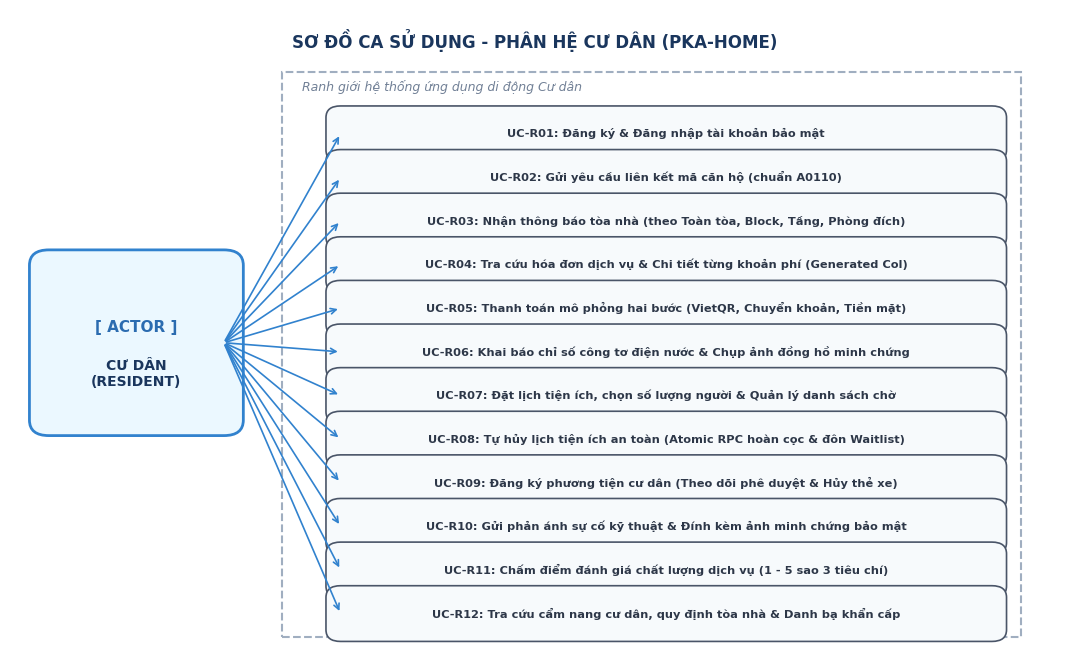
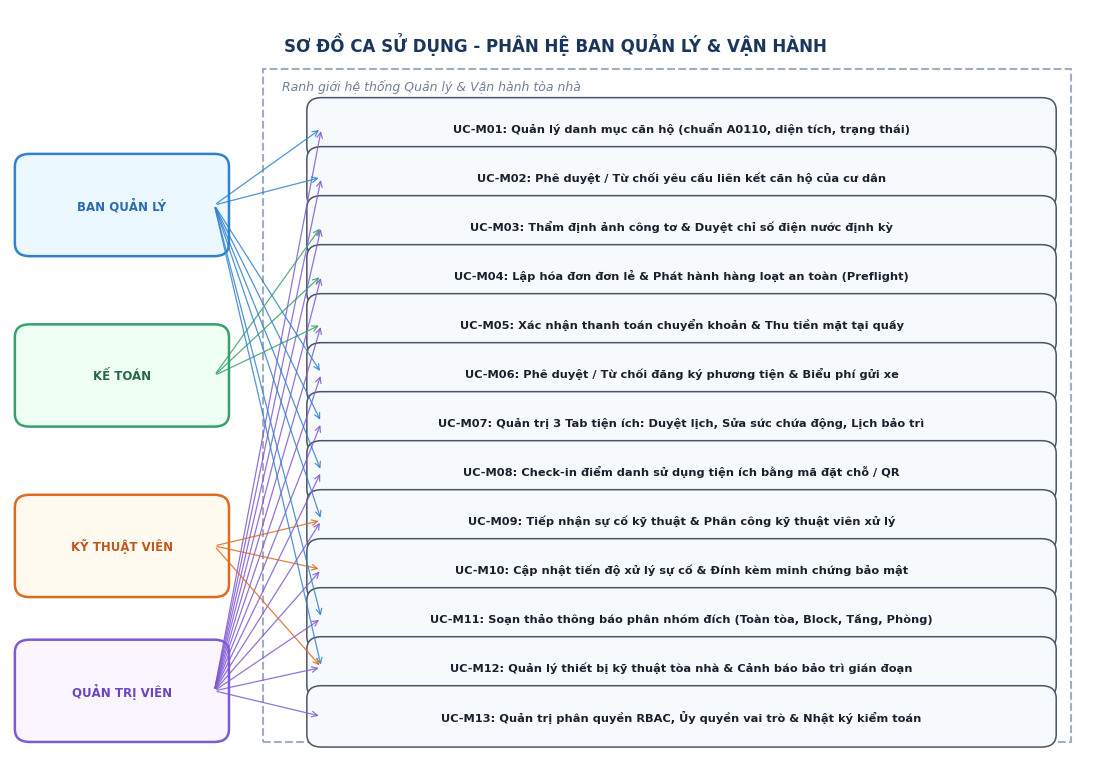
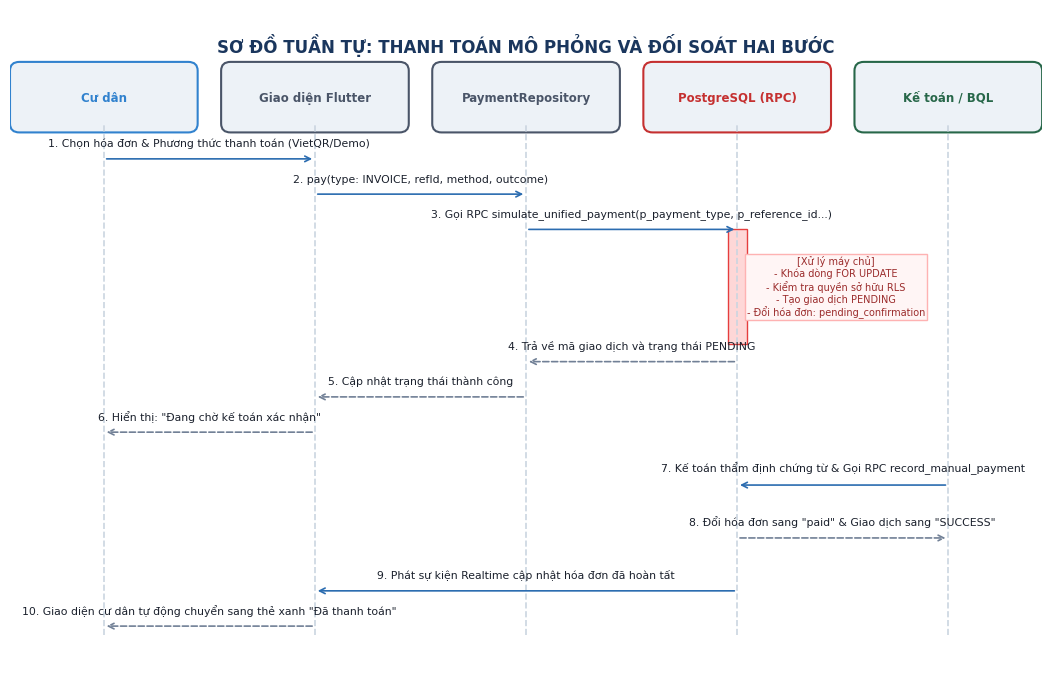
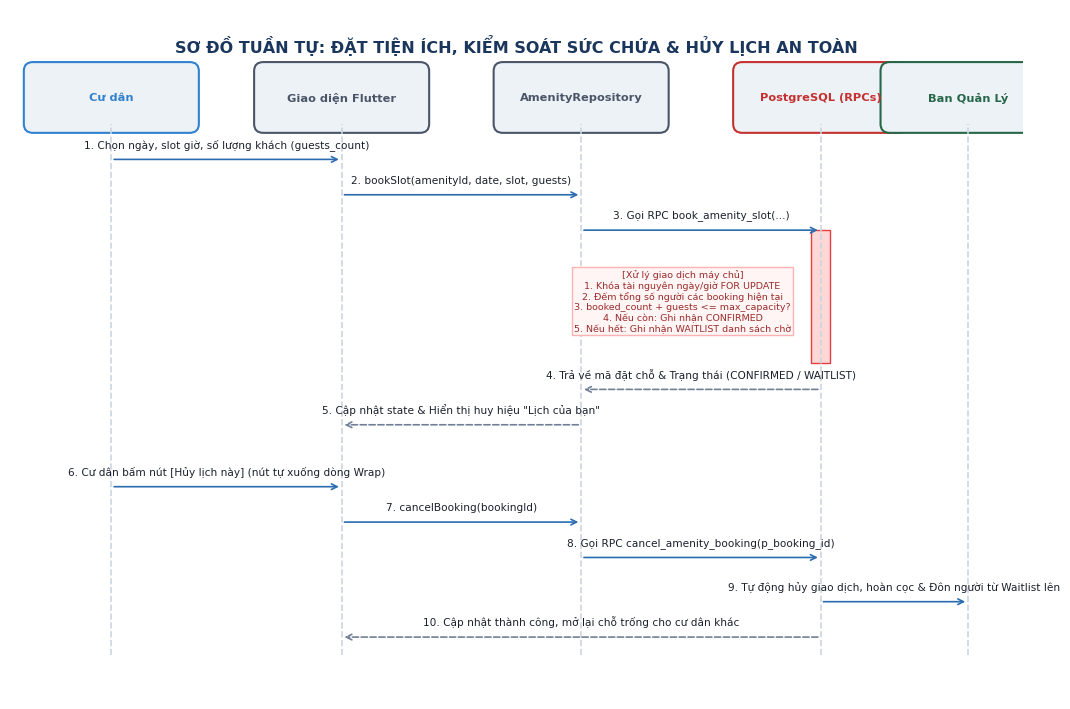
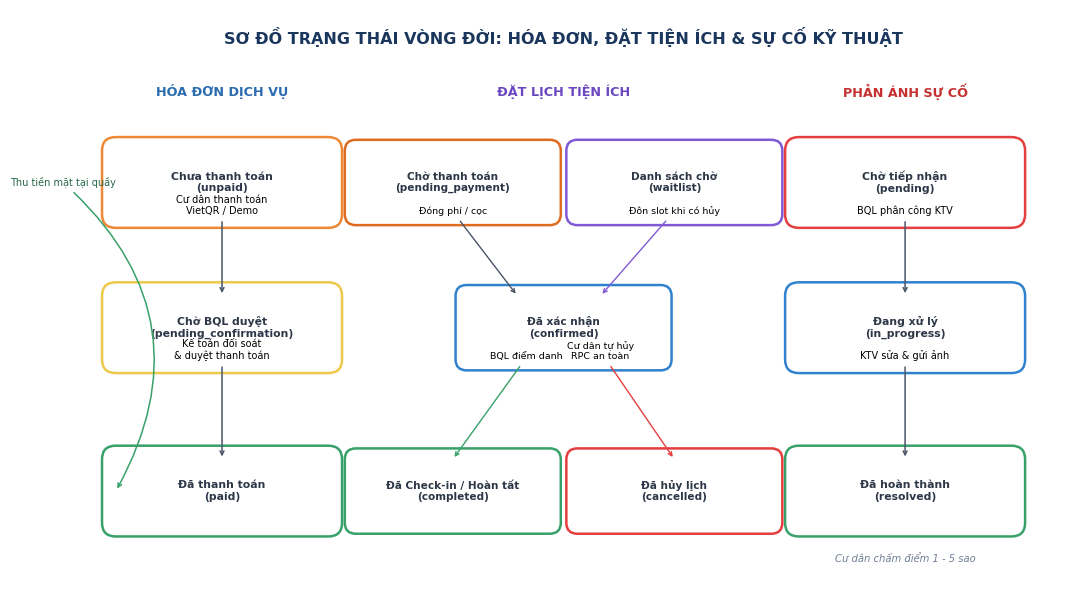
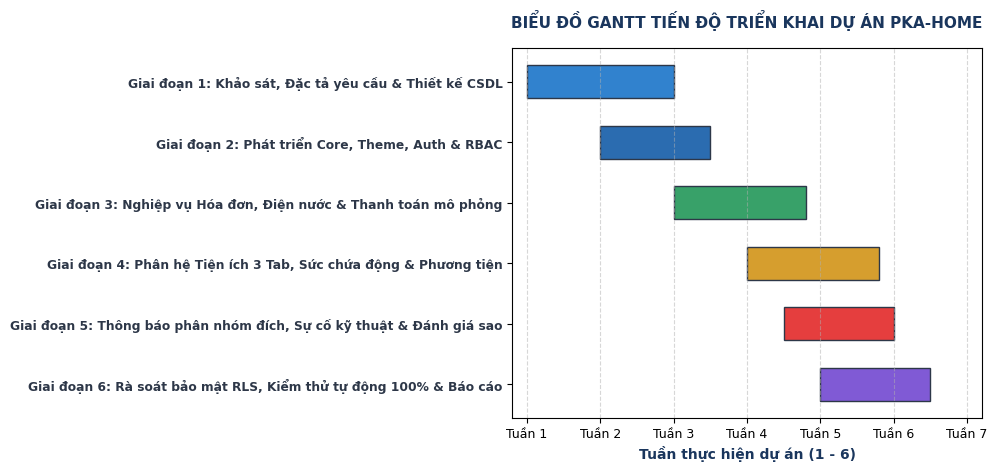
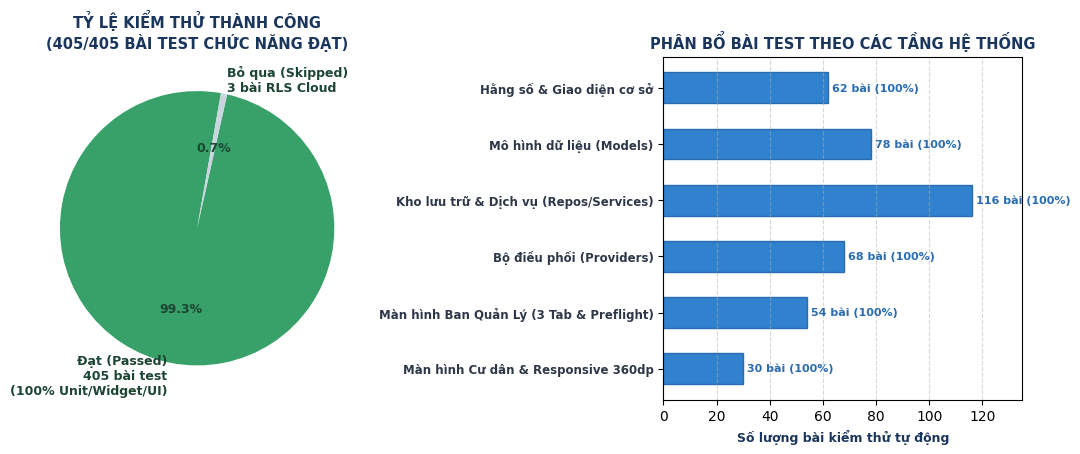
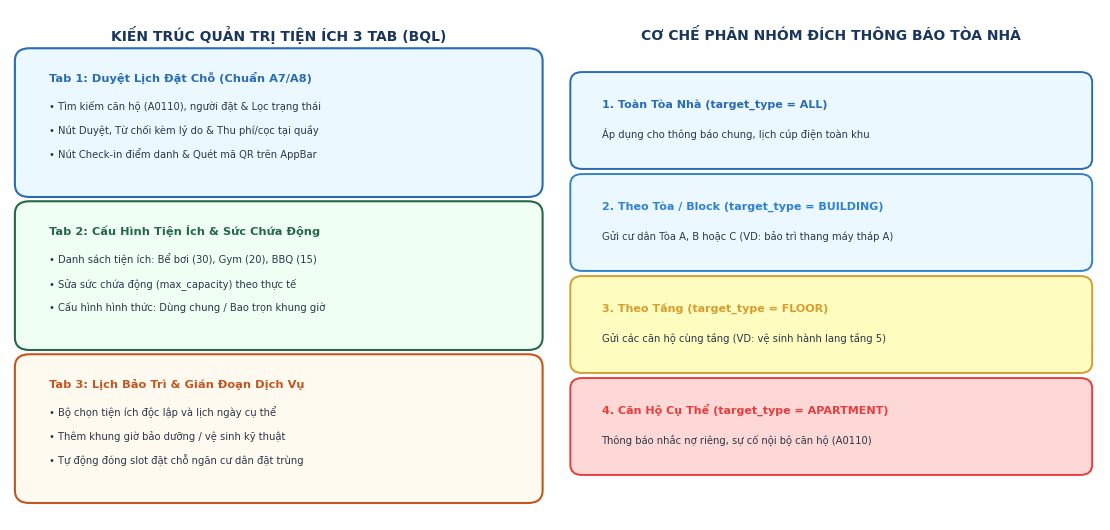

These figures' Python source, in order:
import matplotlib.pyplot as plt
import matplotlib.patches as patches
import numpy as np
import os

plt.rcParams['font.sans-serif'] = ['Segoe UI', 'Arial', 'DejaVu Sans']
plt.rcParams['axes.unicode_minus'] = False
out_dir = r'c:/Users/ADMIN/StudioProjects/pka_home/docs/report_assets'
os.makedirs(out_dir, exist_ok=True)

# -------------------------------------------------------------
# 1. Use Case Cư dân (Resident)
# -------------------------------------------------------------
fig, ax = plt.subplots(figsize=(10.8, 6.8), dpi=220)
ax.axis('off')
ax.set_xlim(0, 10.8)
ax.set_ylim(0, 8.4)

ax.text(5.4, 8.0, 'SƠ ĐỒ CA SỬ DỤNG - PHÂN HỆ CƯ DÂN (PKA-HOME)', ha='center', va='center', fontsize=12, fontweight='bold', color='#1A365D')

# Actor box
actor_box = patches.FancyBboxPatch((0.4, 3.1), 1.8, 2.0, boxstyle='round,pad=0.2', facecolor='#EBF8FF', edgecolor='#3182CE', linewidth=2)
ax.add_patch(actor_box)
ax.text(1.3, 4.3, '[ ACTOR ]', fontsize=11, fontweight='bold', ha='center', va='center', color='#2B6CB0')
ax.text(1.3, 3.7, 'CƯ DÂN\n(RESIDENT)', fontsize=10, fontweight='bold', ha='center', va='center', color='#1A365D')

# Boundary
boundary = patches.Rectangle((2.8, 0.3), 7.6, 7.3, fill=False, edgecolor='#A0AEC0', linewidth=1.5, linestyle='--')
ax.add_patch(boundary)
ax.text(3.0, 7.35, 'Ranh giới hệ thống ứng dụng di động Cư dân', fontsize=9, fontstyle='italic', color='#718096')

use_cases = [
    'UC-R01: Đăng ký & Đăng nhập tài khoản bảo mật',
    'UC-R02: Gửi yêu cầu liên kết mã căn hộ (chuẩn A0110)',
    'UC-R03: Nhận thông báo tòa nhà (theo Toàn tòa, Block, Tầng, Phòng đích)',
    'UC-R04: Tra cứu hóa đơn dịch vụ & Chi tiết từng khoản phí (Generated Col)',
    'UC-R05: Thanh toán mô phỏng hai bước (VietQR, Chuyển khoản, Tiền mặt)',
    'UC-R06: Khai báo chỉ số công tơ điện nước & Chụp ảnh đồng hồ minh chứng',
    'UC-R07: Đặt lịch tiện ích, chọn số lượng người & Quản lý danh sách chờ',
    'UC-R08: Tự hủy lịch tiện ích an toàn (Atomic RPC hoàn cọc & đôn Waitlist)',
    'UC-R09: Đăng ký phương tiện cư dân (Theo dõi phê duyệt & Hủy thẻ xe)',
    'UC-R10: Gửi phản ánh sự cố kỹ thuật & Đính kèm ảnh minh chứng bảo mật',
    'UC-R11: Chấm điểm đánh giá chất lượng dịch vụ (1 - 5 sao 3 tiêu chí)',
    'UC-R12: Tra cứu cẩm nang cư dân, quy định tòa nhà & Danh bạ khẩn cấp'
]

y_positions = np.linspace(6.8, 0.6, len(use_cases))
for y, uc in zip(y_positions, use_cases):
    ellipse = patches.FancyBboxPatch((3.4, y-0.21), 6.7, 0.42, boxstyle='round,pad=0.15', facecolor='#F7FAFC', edgecolor='#4A5568', linewidth=1.2)
    ax.add_patch(ellipse)
    ax.text(6.75, y, uc, ha='center', va='center', fontsize=8.2, color='#2D3748', fontweight='bold')
    ax.annotate('', xy=(3.4, y), xytext=(2.2, 4.1), arrowprops=dict(arrowstyle='->', color='#3182CE', lw=1.2))

plt.tight_layout()
plt.savefig(os.path.join(out_dir, 'hinh2_2a_use_case_cu_dan.png'), bbox_inches='tight')
plt.close()

# -------------------------------------------------------------
# 2. Use Case Ban Quản Lý & Vận Hành (Management & Admin)
# -------------------------------------------------------------
fig, ax = plt.subplots(figsize=(11.2, 7.8), dpi=220)
ax.axis('off')
ax.set_xlim(0, 11.2)
ax.set_ylim(0, 8.8)

ax.text(5.6, 8.4, 'SƠ ĐỒ CA SỬ DỤNG - PHÂN HỆ BAN QUẢN LÝ & VẬN HÀNH', ha='center', va='center', fontsize=12, fontweight='bold', color='#1A365D')

# Actors
actors = [
    ('BAN QUẢN LÝ', 6.5, '#2B6CB0', '#EBF8FF', '#3182CE'),
    ('KẾ TOÁN', 4.5, '#276749', '#F0FFF4', '#38A169'),
    ('KỸ THUẬT VIÊN', 2.5, '#C05621', '#FFFAF0', '#DD6B20'),
    ('QUẢN TRỊ VIÊN', 0.8, '#6B46C1', '#FAF5FF', '#805AD5')
]

for name, y, txt_col, bg_col, bdr_col in actors:
    box = patches.FancyBboxPatch((0.2, y-0.45), 1.9, 0.9, boxstyle='round,pad=0.15', facecolor=bg_col, edgecolor=bdr_col, linewidth=1.8)
    ax.add_patch(box)
    ax.text(1.15, y, name, ha='center', va='center', fontsize=8.5, fontweight='bold', color=txt_col)

# Boundary
boundary = patches.Rectangle((2.6, 0.2), 8.3, 7.9, fill=False, edgecolor='#A0AEC0', linewidth=1.5, linestyle='--')
ax.add_patch(boundary)
ax.text(2.8, 7.85, 'Ranh giới hệ thống Quản lý & Vận hành tòa nhà', fontsize=9, fontstyle='italic', color='#718096')

mgmt_cases = [
    ('UC-M01: Quản lý danh mục căn hộ (chuẩn A0110, diện tích, trạng thái)', [0, 3]),
    ('UC-M02: Phê duyệt / Từ chối yêu cầu liên kết căn hộ của cư dân', [0, 3]),
    ('UC-M03: Thẩm định ảnh công tơ & Duyệt chỉ số điện nước định kỳ', [1, 3]),
    ('UC-M04: Lập hóa đơn đơn lẻ & Phát hành hàng loạt an toàn (Preflight)', [1, 3]),
    ('UC-M05: Xác nhận thanh toán chuyển khoản & Thu tiền mặt tại quầy', [1, 3]),
    ('UC-M06: Phê duyệt / Từ chối đăng ký phương tiện & Biểu phí gửi xe', [0, 3]),
    ('UC-M07: Quản trị 3 Tab tiện ích: Duyệt lịch, Sửa sức chứa động, Lịch bảo trì', [0, 3]),
    ('UC-M08: Check-in điểm danh sử dụng tiện ích bằng mã đặt chỗ / QR', [0, 3]),
    ('UC-M09: Tiếp nhận sự cố kỹ thuật & Phân công kỹ thuật viên xử lý', [0, 2, 3]),
    ('UC-M10: Cập nhật tiến độ xử lý sự cố & Đính kèm minh chứng bảo mật', [2, 3]),
    ('UC-M11: Soạn thảo thông báo phân nhóm đích (Toàn tòa, Block, Tầng, Phòng)', [0, 3]),
    ('UC-M12: Quản lý thiết bị kỹ thuật tòa nhà & Cảnh báo bảo trì gián đoạn', [0, 2, 3]),
    ('UC-M13: Quản trị phân quyền RBAC, Ủy quyền vai trò & Nhật ký kiểm toán', [3])
]

y_mg = np.linspace(7.4, 0.5, len(mgmt_cases))
actor_y_map = {0: 6.5, 1: 4.5, 2: 2.5, 3: 0.8}
actor_colors = {0: '#3182CE', 1: '#38A169', 2: '#DD6B20', 3: '#805AD5'}

for y, (uc_title, act_idx_list) in zip(y_mg, mgmt_cases):
    ellipse = patches.FancyBboxPatch((3.2, y-0.21), 7.4, 0.42, boxstyle='round,pad=0.15', facecolor='#F7FAFC', edgecolor='#4A5568', linewidth=1.1)
    ax.add_patch(ellipse)
    ax.text(6.9, y, uc_title, ha='center', va='center', fontsize=8.2, color='#1A202C', fontweight='bold')
    
    for aidx in act_idx_list:
        ay = actor_y_map[aidx]
        col = actor_colors[aidx]
        ax.annotate('', xy=(3.2, y), xytext=(2.1, ay), arrowprops=dict(arrowstyle='->', color=col, lw=0.9, alpha=0.85))

plt.tight_layout()
plt.savefig(os.path.join(out_dir, 'hinh2_2b_use_case_ban_quan_ly.png'), bbox_inches='tight')
plt.close()

# -------------------------------------------------------------
# 3. Sơ đồ tuần tự: Thanh toán mô phỏng và đối soát hai bước
# -------------------------------------------------------------
fig, ax = plt.subplots(figsize=(11, 7.0), dpi=220)
ax.axis('off')
ax.set_xlim(0, 11)
ax.set_ylim(0, 7.6)

ax.text(5.5, 7.2, 'SƠ ĐỒ TUẦN TỰ: THANH TOÁN MÔ PHỎNG VÀ ĐỐI SOÁT HAI BƯỚC', ha='center', va='center', fontsize=12, fontweight='bold', color='#1A365D')

participants = [
    ('Cư dân', 1.0, '#3182CE'),
    ('Giao diện Flutter', 3.25, '#4A5568'),
    ('PaymentRepository', 5.5, '#4A5568'),
    ('PostgreSQL (RPC)', 7.75, '#C53030'),
    ('Kế toán / BQL', 10.0, '#276749')
]

for name, x, color in participants:
    box = patches.FancyBboxPatch((x-0.9, 6.3), 1.8, 0.6, boxstyle='round,pad=0.1', facecolor='#EDF2F7', edgecolor=color, linewidth=1.5)
    ax.add_patch(box)
    ax.text(x, 6.6, name, ha='center', va='center', fontsize=8.5, fontweight='bold', color=color)
    ax.plot([x, x], [0.5, 6.3], linestyle='--', color='#CBD5E0', linewidth=1.2)

def draw_msg(y, x1, x2, text, is_reply=False):
    style = '--' if is_reply else '-'
    col = '#718096' if is_reply else '#2B6CB0'
    ax.annotate('', xy=(x2, y), xytext=(x1, y), arrowprops=dict(arrowstyle='->', color=col, lw=1.2, linestyle=style))
    mid_x = (x1 + x2) / 2
    ax.text(mid_x, y+0.12, text, ha='center', va='bottom', fontsize=7.8, color='#1A202C', fontweight='medium')

draw_msg(5.9, 1.0, 3.25, '1. Chọn hóa đơn & Phương thức thanh toán (VietQR/Demo)')
draw_msg(5.5, 3.25, 5.5, '2. pay(type: INVOICE, refId, method, outcome)')
draw_msg(5.1, 5.5, 7.75, '3. Gọi RPC simulate_unified_payment(p_payment_type, p_reference_id...)')

# Active block on DB
db_block = patches.Rectangle((7.65, 3.8), 0.2, 1.3, facecolor='#FED7D7', edgecolor='#E53E3E')
ax.add_patch(db_block)
ax.text(8.8, 4.45, '[Xử lý máy chủ]\n- Khóa dòng FOR UPDATE\n- Kiểm tra quyền sở hữu RLS\n- Tạo giao dịch PENDING\n- Đổi hóa đơn: pending_confirmation', fontsize=7, color='#9B2C2C', ha='center', va='center', bbox=dict(boxstyle='square,pad=0.2', facecolor='#FFF5F5', edgecolor='#FEB2B2'))

draw_msg(3.6, 7.75, 5.5, '4. Trả về mã giao dịch và trạng thái PENDING', is_reply=True)
draw_msg(3.2, 5.5, 3.25, '5. Cập nhật trạng thái thành công', is_reply=True)
draw_msg(2.8, 3.25, 1.0, '6. Hiển thị: "Đang chờ kế toán xác nhận"', is_reply=True)

draw_msg(2.2, 10.0, 7.75, '7. Kế toán thẩm định chứng từ & Gọi RPC record_manual_payment')
draw_msg(1.6, 7.75, 10.0, '8. Đổi hóa đơn sang "paid" & Giao dịch sang "SUCCESS"', is_reply=True)
draw_msg(1.0, 7.75, 3.25, '9. Phát sự kiện Realtime cập nhật hóa đơn đã hoàn tất')
draw_msg(0.6, 3.25, 1.0, '10. Giao diện cư dân tự động chuyển sang thẻ xanh "Đã thanh toán"', is_reply=True)

plt.tight_layout()
plt.savefig(os.path.join(out_dir, 'hinh2_13a_tuan_tu_thanh_toan.png'), bbox_inches='tight')
plt.close()

# -------------------------------------------------------------
# 4. Sơ đồ tuần tự: Đặt tiện ích, Kiểm soát sức chứa & Hủy lịch an toàn
# -------------------------------------------------------------
fig, ax = plt.subplots(figsize=(11, 7.2), dpi=220)
ax.axis('off')
ax.set_xlim(0, 11)
ax.set_ylim(0, 7.8)

ax.text(5.5, 7.4, 'SƠ ĐỒ TUẦN TỰ: ĐẶT TIỆN ÍCH, KIỂM SOÁT SỨC CHỨA & HỦY LỊCH AN TOÀN', ha='center', va='center', fontsize=11.5, fontweight='bold', color='#1A365D')

parts_amenity = [
    ('Cư dân', 1.1, '#3182CE'),
    ('Giao diện Flutter', 3.6, '#4A5568'),
    ('AmenityRepository', 6.2, '#4A5568'),
    ('PostgreSQL (RPCs)', 8.8, '#C53030'),
    ('Ban Quản Lý', 10.4, '#276749')
]

for name, x, color in parts_amenity:
    box = patches.FancyBboxPatch((x-0.85, 6.5), 1.7, 0.6, boxstyle='round,pad=0.1', facecolor='#EDF2F7', edgecolor=color, linewidth=1.5)
    ax.add_patch(box)
    ax.text(x, 6.8, name, ha='center', va='center', fontsize=8.2, fontweight='bold', color=color)
    ax.plot([x, x], [0.5, 6.5], linestyle='--', color='#CBD5E0', linewidth=1.2)

def draw_msg_b(y, x1, x2, text, is_reply=False):
    style = '--' if is_reply else '-'
    col = '#718096' if is_reply else '#2B6CB0'
    ax.annotate('', xy=(x2, y), xytext=(x1, y), arrowprops=dict(arrowstyle='->', color=col, lw=1.2, linestyle=style))
    mid_x = (x1 + x2) / 2
    ax.text(mid_x, y+0.11, text, ha='center', va='bottom', fontsize=7.6, color='#1A202C', fontweight='medium')

draw_msg_b(6.1, 1.1, 3.6, '1. Chọn ngày, slot giờ, số lượng khách (guests_count)')
draw_msg_b(5.7, 3.6, 6.2, '2. bookSlot(amenityId, date, slot, guests)')
draw_msg_b(5.3, 6.2, 8.8, '3. Gọi RPC book_amenity_slot(...)')

# DB lock block
db_b2 = patches.Rectangle((8.7, 3.8), 0.2, 1.5, facecolor='#FED7D7', edgecolor='#E53E3E')
ax.add_patch(db_b2)
ax.text(7.3, 4.5, '[Xử lý giao dịch máy chủ]\n1. Khóa tài nguyên ngày/giờ FOR UPDATE\n2. Đếm tổng số người các booking hiện tại\n3. booked_count + guests <= max_capacity?\n4. Nếu còn: Ghi nhận CONFIRMED\n5. Nếu hết: Ghi nhận WAITLIST danh sách chờ', fontsize=6.8, color='#9B2C2C', ha='center', va='center', bbox=dict(boxstyle='square,pad=0.2', facecolor='#FFF5F5', edgecolor='#FEB2B2'))

draw_msg_b(3.5, 8.8, 6.2, '4. Trả về mã đặt chỗ & Trạng thái (CONFIRMED / WAITLIST)', is_reply=True)
draw_msg_b(3.1, 6.2, 3.6, '5. Cập nhật state & Hiển thị huy hiệu "Lịch của bạn"', is_reply=True)

# Cancellation & Waitlist promotion
draw_msg_b(2.4, 1.1, 3.6, '6. Cư dân bấm nút [Hủy lịch này] (nút tự xuống dòng Wrap)')
draw_msg_b(2.0, 3.6, 6.2, '7. cancelBooking(bookingId)')
draw_msg_b(1.6, 6.2, 8.8, '8. Gọi RPC cancel_amenity_booking(p_booking_id)')
draw_msg_b(1.1, 8.8, 10.4, '9. Tự động hủy giao dịch, hoàn cọc & Đôn người từ Waitlist lên')
draw_msg_b(0.7, 8.8, 3.6, '10. Cập nhật thành công, mở lại chỗ trống cho cư dân khác', is_reply=True)

plt.tight_layout()
plt.savefig(os.path.join(out_dir, 'hinh2_13b_tuan_tu_dat_tien_ich.png'), bbox_inches='tight')
plt.close()

# -------------------------------------------------------------
# 5. Sơ đồ trạng thái vòng đời: Hóa đơn, Tiện ích & Sự cố
# -------------------------------------------------------------
fig, ax = plt.subplots(figsize=(11.0, 6.2), dpi=220)
ax.axis('off')
ax.set_xlim(0, 11.0)
ax.set_ylim(0, 6.5)

ax.text(5.5, 6.2, 'SƠ ĐỒ TRẠNG THÁI VÒNG ĐỜI: HÓA ĐƠN, ĐẶT TIỆN ÍCH & SỰ CỐ KỸ THUẬT', ha='center', va='center', fontsize=11.5, fontweight='bold', color='#1A365D')

# 1. Left side: Invoice status
ax.text(1.8, 5.6, 'HÓA ĐƠN DỊCH VỤ', ha='center', va='center', fontsize=9.2, fontweight='bold', color='#2B6CB0')
inv_states = [
    ('Chưa thanh toán\n(unpaid)', 1.8, 4.6, '#ED8936'),
    ('Chờ BQL duyệt\n(pending_confirmation)', 1.8, 3.0, '#ECC94B'),
    ('Đã thanh toán\n(paid)', 1.8, 1.2, '#38A169')
]
for text, x, y, col in inv_states:
    box = patches.FancyBboxPatch((x-1.15, y-0.35), 2.3, 0.7, boxstyle='round,pad=0.15', facecolor='#FFFFFF', edgecolor=col, linewidth=1.8)
    ax.add_patch(box)
    ax.text(x, y, text, ha='center', va='center', fontsize=7.8, fontweight='bold', color='#2D3748')

ax.annotate('Cư dân thanh toán\nVietQR / Demo', xy=(1.8, 3.35), xytext=(1.8, 4.25), arrowprops=dict(arrowstyle='->', color='#4A5568', lw=1.1), ha='center', fontsize=7)
ax.annotate('Kế toán đối soát\n& duyệt thanh toán', xy=(1.8, 1.55), xytext=(1.8, 2.65), arrowprops=dict(arrowstyle='->', color='#4A5568', lw=1.1), ha='center', fontsize=7)
ax.annotate('Thu tiền mặt tại quầy', xy=(0.65, 1.2), xytext=(0.65, 4.6), arrowprops=dict(arrowstyle='->', color='#38A169', lw=1.1, connectionstyle='arc3,rad=-0.4'), ha='right', va='center', fontsize=7, color='#276749')

# 2. Middle side: Amenity booking status
ax.text(5.5, 5.6, 'ĐẶT LỊCH TIỆN ÍCH', ha='center', va='center', fontsize=9.2, fontweight='bold', color='#6B46C1')
amenity_states = [
    ('Chờ thanh toán\n(pending_payment)', 4.3, 4.6, '#DD6B20'),
    ('Danh sách chờ\n(waitlist)', 6.7, 4.6, '#805AD5'),
    ('Đã xác nhận\n(confirmed)', 5.5, 3.0, '#3182CE'),
    ('Đã Check-in / Hoàn tất\n(completed)', 4.3, 1.2, '#38A169'),
    ('Đã hủy lịch\n(cancelled)', 6.7, 1.2, '#E53E3E')
]
for text, x, y, col in amenity_states:
    box = patches.FancyBboxPatch((x-1.05, y-0.35), 2.1, 0.7, boxstyle='round,pad=0.12', facecolor='#FFFFFF', edgecolor=col, linewidth=1.8)
    ax.add_patch(box)
    ax.text(x, y, text, ha='center', va='center', fontsize=7.6, fontweight='bold', color='#2D3748')

ax.annotate('Đóng phí / cọc', xy=(5.0, 3.35), xytext=(4.3, 4.25), arrowprops=dict(arrowstyle='->', color='#4A5568', lw=1.0), ha='center', fontsize=6.8)
ax.annotate('Đôn slot khi có hủy', xy=(5.9, 3.35), xytext=(6.7, 4.25), arrowprops=dict(arrowstyle='->', color='#805AD5', lw=1.0), ha='center', fontsize=6.8)
ax.annotate('BQL điểm danh', xy=(4.3, 1.55), xytext=(5.1, 2.65), arrowprops=dict(arrowstyle='->', color='#38A169', lw=1.0), ha='center', fontsize=6.8)
ax.annotate('Cư dân tự hủy\nRPC an toàn', xy=(6.7, 1.55), xytext=(5.9, 2.65), arrowprops=dict(arrowstyle='->', color='#E53E3E', lw=1.0), ha='center', fontsize=6.8)

# 3. Right side: Issue report status
ax.text(9.2, 5.6, 'PHẢN ÁNH SỰ CỐ', ha='center', va='center', fontsize=9.2, fontweight='bold', color='#C53030')
issue_states = [
    ('Chờ tiếp nhận\n(pending)', 9.2, 4.6, '#E53E3E'),
    ('Đang xử lý\n(in_progress)', 9.2, 3.0, '#3182CE'),
    ('Đã hoàn thành\n(resolved)', 9.2, 1.2, '#38A169')
]
for text, x, y, col in issue_states:
    box = patches.FancyBboxPatch((x-1.15, y-0.35), 2.3, 0.7, boxstyle='round,pad=0.15', facecolor='#FFFFFF', edgecolor=col, linewidth=1.8)
    ax.add_patch(box)
    ax.text(x, y, text, ha='center', va='center', fontsize=7.8, fontweight='bold', color='#2D3748')

ax.annotate('BQL phân công KTV', xy=(9.2, 3.35), xytext=(9.2, 4.25), arrowprops=dict(arrowstyle='->', color='#4A5568', lw=1.1), ha='center', fontsize=7)
ax.annotate('KTV sửa & gửi ảnh', xy=(9.2, 1.55), xytext=(9.2, 2.65), arrowprops=dict(arrowstyle='->', color='#4A5568', lw=1.1), ha='center', fontsize=7)
ax.text(9.2, 0.45, 'Cư dân chấm điểm 1 - 5 sao', ha='center', va='center', fontsize=7.2, fontstyle='italic', color='#718096')

plt.tight_layout()
plt.savefig(os.path.join(out_dir, 'hinh2_14a_trang_thai_hoa_don.png'), bbox_inches='tight')
plt.close()

# -------------------------------------------------------------
# 6. Biểu đồ Gantt tiến độ 6 tuần
# -------------------------------------------------------------
fig, ax = plt.subplots(figsize=(10, 4.8), dpi=220)
tasks = [
    'Giai đoạn 1: Khảo sát, Đặc tả yêu cầu & Thiết kế CSDL',
    'Giai đoạn 2: Phát triển Core, Theme, Auth & RBAC',
    'Giai đoạn 3: Nghiệp vụ Hóa đơn, Điện nước & Thanh toán mô phỏng',
    'Giai đoạn 4: Phân hệ Tiện ích 3 Tab, Sức chứa động & Phương tiện',
    'Giai đoạn 5: Thông báo phân nhóm đích, Sự cố kỹ thuật & Đánh giá sao',
    'Giai đoạn 6: Rà soát bảo mật RLS, Kiểm thử tự động 100% & Báo cáo'
]

starts = [1, 2, 3, 4, 4.5, 5]
durations = [2, 1.5, 1.8, 1.8, 1.5, 1.5]
colors = ['#3182CE', '#2B6CB0', '#38A169', '#D69E2E', '#E53E3E', '#805AD5']

y_pos = np.arange(len(tasks))
ax.barh(y_pos, durations, left=starts, height=0.55, align='center', color=colors, edgecolor='#2D3748', linewidth=1.0)
ax.set_yticks(y_pos)
ax.set_yticklabels(tasks, fontsize=8.8, fontweight='bold', color='#2D3748')
ax.invert_yaxis()
ax.set_xlabel('Tuần thực hiện dự án (1 - 6)', fontsize=10, fontweight='bold', color='#1A365D')
ax.set_xlim(0.8, 7.2)
ax.set_xticks(range(1, 8))
ax.set_xticklabels([f'Tuần {w}' for w in range(1, 8)], fontsize=9)
ax.grid(axis='x', linestyle='--', alpha=0.5)
ax.set_title('BIỂU ĐỒ GANTT TIẾN ĐỘ TRIỂN KHAI DỰ ÁN PKA-HOME', fontsize=11, fontweight='bold', color='#1A365D', pad=15)

plt.tight_layout()
plt.savefig(os.path.join(out_dir, 'hinh3_1_gantt_tien_do.png'), bbox_inches='tight')
plt.close()

# -------------------------------------------------------------
# 7. Biểu đồ kết quả kiểm thử tự động (408 Tests - 100% Logic Pass)
# -------------------------------------------------------------
fig, (ax1, ax2) = plt.subplots(1, 2, figsize=(10.8, 4.6), dpi=220)

# Left: pie chart
labels = ['Đạt (Passed)\n405 bài test\n(100% Unit/Widget/UI)', 'Bỏ qua (Skipped)\n3 bài RLS Cloud']
sizes = [405, 3]
colors_pie = ['#38A169', '#CBD5E0']
wedges, texts, autotexts = ax1.pie(sizes, labels=labels, autopct='%1.1f%%', colors=colors_pie, startangle=80, textprops=dict(fontsize=9, fontweight='bold', color='#1C4532'))
ax1.set_title('TỶ LỆ KIỂM THỬ THÀNH CÔNG\n(405/405 BÀI TEST CHỨC NĂNG ĐẠT)', fontsize=10.5, fontweight='bold', color='#1A365D')

# Right: bar chart of test categories
categories = [
    'Hằng số & Giao diện cơ sở',
    'Mô hình dữ liệu (Models)',
    'Kho lưu trữ & Dịch vụ (Repos/Services)',
    'Bộ điều phối (Providers)',
    'Màn hình Ban Quản Lý (3 Tab & Preflight)',
    'Màn hình Cư dân & Responsive 360dp'
]
test_counts = [62, 78, 116, 68, 54, 30]
y_c = np.arange(len(categories))

ax2.barh(y_c, test_counts, height=0.55, color='#3182CE', edgecolor='#2B6CB0')
ax2.set_yticks(y_c)
ax2.set_yticklabels(categories, fontsize=8.5, fontweight='bold', color='#2D3748')
ax2.invert_yaxis()
ax2.set_xlabel('Số lượng bài kiểm thử tự động', fontsize=9, fontweight='bold', color='#1A365D')
ax2.grid(axis='x', linestyle='--', alpha=0.5)

for i, v in enumerate(test_counts):
    ax2.text(v + 1.5, i, f'{v} bài (100%)', va='center', fontsize=8, fontweight='bold', color='#2B6CB0')

ax2.set_xlim(0, 135)
ax2.set_title('PHÂN BỔ BÀI TEST THEO CÁC TẦNG HỆ THỐNG', fontsize=10.5, fontweight='bold', color='#1A365D')

plt.tight_layout()
plt.savefig(os.path.join(out_dir, 'hinh_kiem_thu_tong_hop.png'), bbox_inches='tight')
plt.close()

# -------------------------------------------------------------
# 8. Sơ đồ kiến trúc Quản trị Tiện ích 3 Tab & Thông báo phân nhóm đích (MỚI)
# -------------------------------------------------------------
fig, (ax1, ax2) = plt.subplots(1, 2, figsize=(11.2, 5.4), dpi=220)

# Left: 3-Tab Amenity Architecture
ax1.axis('off')
ax1.set_xlim(0, 5.5)
ax1.set_ylim(0, 6.0)
ax1.text(2.75, 5.7, 'KIẾN TRÚC QUẢN TRỊ TIỆN ÍCH 3 TAB (BQL)', ha='center', va='center', fontsize=10, fontweight='bold', color='#1A365D')

tabs = [
    ('Tab 1: Duyệt Lịch Đặt Chỗ (Chuẩn A7/A8)', 4.7, '#2B6CB0', '#EBF8FF', [
        '• Tìm kiếm căn hộ (A0110), người đặt & Lọc trạng thái',
        '• Nút Duyệt, Từ chối kèm lý do & Thu phí/cọc tại quầy',
        '• Nút Check-in điểm danh & Quét mã QR trên AppBar'
    ]),
    ('Tab 2: Cấu Hình Tiện Ích & Sức Chứa Động', 2.9, '#276749', '#F0FFF4', [
        '• Danh sách tiện ích: Bể bơi (30), Gym (20), BBQ (15)',
        '• Sửa sức chứa động (max_capacity) theo thực tế',
        '• Cấu hình hình thức: Dùng chung / Bao trọn khung giờ'
    ]),
    ('Tab 3: Lịch Bảo Trì & Gián Đoạn Dịch Vụ', 1.1, '#C05621', '#FFFAF0', [
        '• Bộ chọn tiện ích độc lập và lịch ngày cụ thể',
        '• Thêm khung giờ bảo dưỡng / vệ sinh kỹ thuật',
        '• Tự động đóng slot đặt chỗ ngăn cư dân đặt trùng'
    ])
]

for title, y, bdr, bg, bullets in tabs:
    box = patches.FancyBboxPatch((0.2, y-0.75), 5.1, 1.45, boxstyle='round,pad=0.15', facecolor=bg, edgecolor=bdr, linewidth=1.5)
    ax1.add_patch(box)
    ax1.text(0.4, y+0.45, title, fontsize=8.2, fontweight='bold', color=bdr)
    for idx, b in enumerate(bullets):
        ax1.text(0.4, y+0.12 - idx*0.28, b, fontsize=7.2, color='#2D3748')

# Right: Targeted Announcement Architecture
ax2.axis('off')
ax2.set_xlim(0, 5.5)
ax2.set_ylim(0, 6.0)
ax2.text(2.75, 5.7, 'CƠ CHẾ PHÂN NHÓM ĐÍCH THÔNG BÁO TÒA NHÀ', ha='center', va='center', fontsize=10, fontweight='bold', color='#1A365D')

targets = [
    ('1. Toàn Tòa Nhà (target_type = ALL)', 4.7, '#2B6CB0', '#EBF8FF', 'Áp dụng cho thông báo chung, lịch cúp điện toàn khu'),
    ('2. Theo Tòa / Block (target_type = BUILDING)', 3.5, '#3182CE', '#EBF8FF', 'Gửi cư dân Tòa A, B hoặc C (VD: bảo trì thang máy tháp A)'),
    ('3. Theo Tầng (target_type = FLOOR)', 2.3, '#D69E2E', '#FEFCBF', 'Gửi các căn hộ cùng tầng (VD: vệ sinh hành lang tầng 5)'),
    ('4. Căn Hộ Cụ Thể (target_type = APARTMENT)', 1.1, '#E53E3E', '#FED7D7', 'Thông báo nhắc nợ riêng, sự cố nội bộ căn hộ (A0110)')
]

for title, y, bdr, bg, desc in targets:
    box = patches.FancyBboxPatch((0.2, y-0.45), 5.1, 0.9, boxstyle='round,pad=0.12', facecolor=bg, edgecolor=bdr, linewidth=1.4)
    ax2.add_patch(box)
    ax2.text(0.4, y+0.15, title, fontsize=8.0, fontweight='bold', color=bdr)
    ax2.text(0.4, y-0.2, desc, fontsize=7.2, color='#2D3748')

plt.tight_layout()
plt.savefig(os.path.join(out_dir, 'hinh2_15_kien_truc_tien_ich_va_thong_bao.png'), bbox_inches='tight')
plt.close()

print('ALL 8 DIAGRAMS SUCCESSFULLY GENERATED IN REPORT_ASSETS!')
